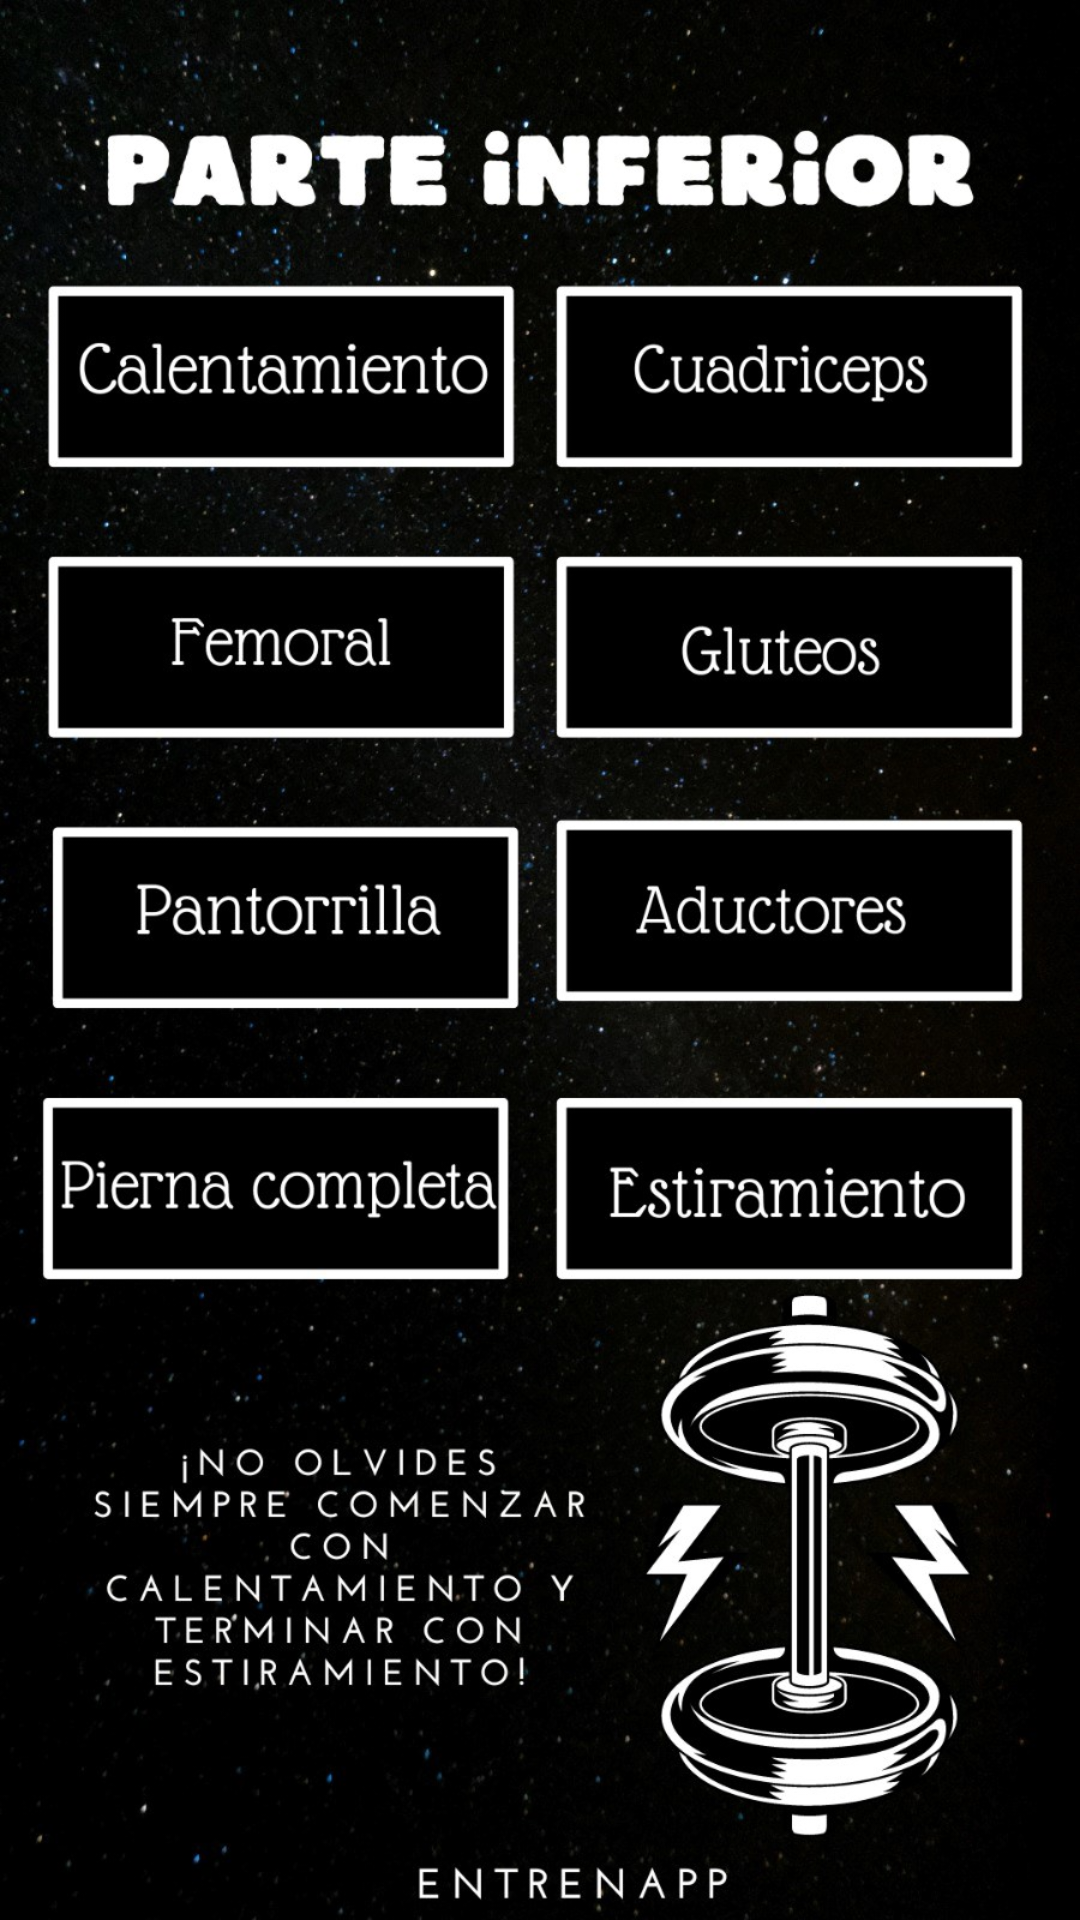

Here is an Android app screen rendered from its layout file. Give the layout XML and the strings, colors and styles it references.
<!-- AndroidManifest.xml: application theme Theme.Entrenapp -->
<!-- res/layout/activity_parte_inferior.xml -->
<?xml version="1.0" encoding="utf-8"?>
<FrameLayout

    xmlns:android="http://schemas.android.com/apk/res/android"
    xmlns:app="http://schemas.android.com/apk/res-auto"
    xmlns:tools="http://schemas.android.com/tools"
    android:layout_width="match_parent"
    android:layout_height="match_parent"
    tools:context=".ActivityParteInferior"
    android:background="@drawable/parte_inferior">

    <RelativeLayout
        android:layout_width="match_parent"
        android:layout_height="match_parent">


        <Button
            android:id="@+id/btnCalentamiento"
            android:layout_width="170dp"
            android:layout_height="66dp"
            android:layout_alignParentEnd="true"
            android:layout_alignParentBottom="true"
            android:layout_marginEnd="220dp"
            android:layout_marginBottom="554dp"
            android:background="@android:color/transparent"
            android:contentDescription="@string/boton_calentamiento"
            android:visibility="visible" />

        <Button
            android:id="@+id/btnCuadriceps"
            android:layout_width="170dp"
            android:layout_height="66dp"
            android:layout_alignParentEnd="true"
            android:layout_alignParentBottom="true"
            android:layout_marginEnd="27dp"
            android:layout_marginBottom="555dp"
            android:background="@android:color/transparent"
            android:contentDescription="@string/btncuadriceps"
            android:visibility="visible" />


        <Button
            android:id="@+id/btnFemoral"
            android:layout_width="169dp"
            android:layout_height="61dp"
            android:layout_alignParentEnd="true"
            android:layout_alignParentBottom="true"
            android:layout_marginEnd="221dp"
            android:layout_marginBottom="456dp"
            android:background="@android:color/transparent"
            android:contentDescription="@string/btnfemoral"
            android:visibility="visible" />


        <Button
            android:id="@+id/btnGluteos"
            android:layout_width="171dp"
            android:layout_height="62dp"
            android:layout_alignParentEnd="true"
            android:layout_alignParentBottom="true"
            android:layout_marginEnd="25dp"
            android:layout_marginBottom="454dp"
            android:background="@android:color/transparent"
            android:contentDescription="@string/btngluteos"
            android:visibility="visible" />


        <Button
            android:id="@+id/btnPantorrilla"
            android:layout_width="170dp"
            android:layout_height="64dp"
            android:layout_alignParentEnd="true"
            android:layout_alignParentBottom="true"
            android:layout_marginEnd="219dp"
            android:layout_marginBottom="352dp"
            android:background="@android:color/transparent"
            android:contentDescription="@string/btnpantorrilla"
            android:visibility="visible" />


        <Button
            android:id="@+id/btnAductores"
            android:layout_width="171dp"
            android:layout_height="61dp"
            android:layout_alignParentEnd="true"
            android:layout_alignParentBottom="true"
            android:layout_marginEnd="25dp"
            android:layout_marginBottom="355dp"
            android:background="@android:color/transparent"
            android:contentDescription="@string/btnaductores"
            android:visibility="visible" />

        <Button
            android:id="@+id/btnPierna"
            android:layout_width="169dp"
            android:layout_height="61dp"
            android:layout_alignParentEnd="true"
            android:layout_alignParentBottom="true"
            android:layout_marginEnd="223dp"
            android:layout_marginBottom="249dp"
            android:background="@android:color/transparent"
            android:contentDescription="@string/btnpierna"
            android:visibility="visible" />


        <Button
            android:id="@+id/btnEstiramiento"
            android:layout_width="168dp"
            android:layout_height="65dp"
            android:layout_alignParentEnd="true"
            android:layout_alignParentBottom="true"
            android:layout_marginEnd="27dp"
            android:layout_marginBottom="247dp"
            android:background="@android:color/transparent"
            android:contentDescription="@string/btnestiramiento"
            android:visibility="visible" />


    </RelativeLayout>

</FrameLayout>
<!-- resources referenced by this layout -->
<resources>
  <!-- drawable parte_inferior: jpg bitmap (drawable, 274813 bytes) -->
  <string name="boton_calentamiento">boton_calentamiento</string>
  <string name="btnaductores">btnAductores</string>
  <string name="btncuadriceps">btnCuadriceps</string>
  <string name="btnestiramiento">btnEstiramiento</string>
  <string name="btnfemoral">btnFemoral</string>
  <string name="btngluteos">btnGluteos</string>
  <string name="btnpantorrilla">btnPantorrilla</string>
  <string name="btnpierna">btnPierna</string>
  <style name="Theme.Entrenapp" parent="Theme.MaterialComponents.DayNight.DarkActionBar">
          
          <item name="colorPrimary">@color/purple_500</item>
          <item name="colorPrimaryVariant">@color/purple_700</item>
          <item name="colorOnPrimary">@color/white</item>
          
          <item name="colorSecondary">@color/teal_200</item>
          <item name="colorSecondaryVariant">@color/teal_700</item>
          <item name="colorOnSecondary">@color/black</item>
          
          <item name="android:statusBarColor">?attr/colorPrimaryVariant</item>
          
      </style>
  <!-- not gathered from this repository: default colours our renderer supplied (Android Studio template values) -->
  <color name="purple_500">#FF6200EE</color>
  <color name="purple_700">#FF3700B3</color>
  <color name="teal_200">#FF03DAC5</color>
  <color name="teal_700">#FF018786</color>
  <color name="black">#FF000000</color>
  <color name="white">#FFFFFFFF</color>
</resources>
